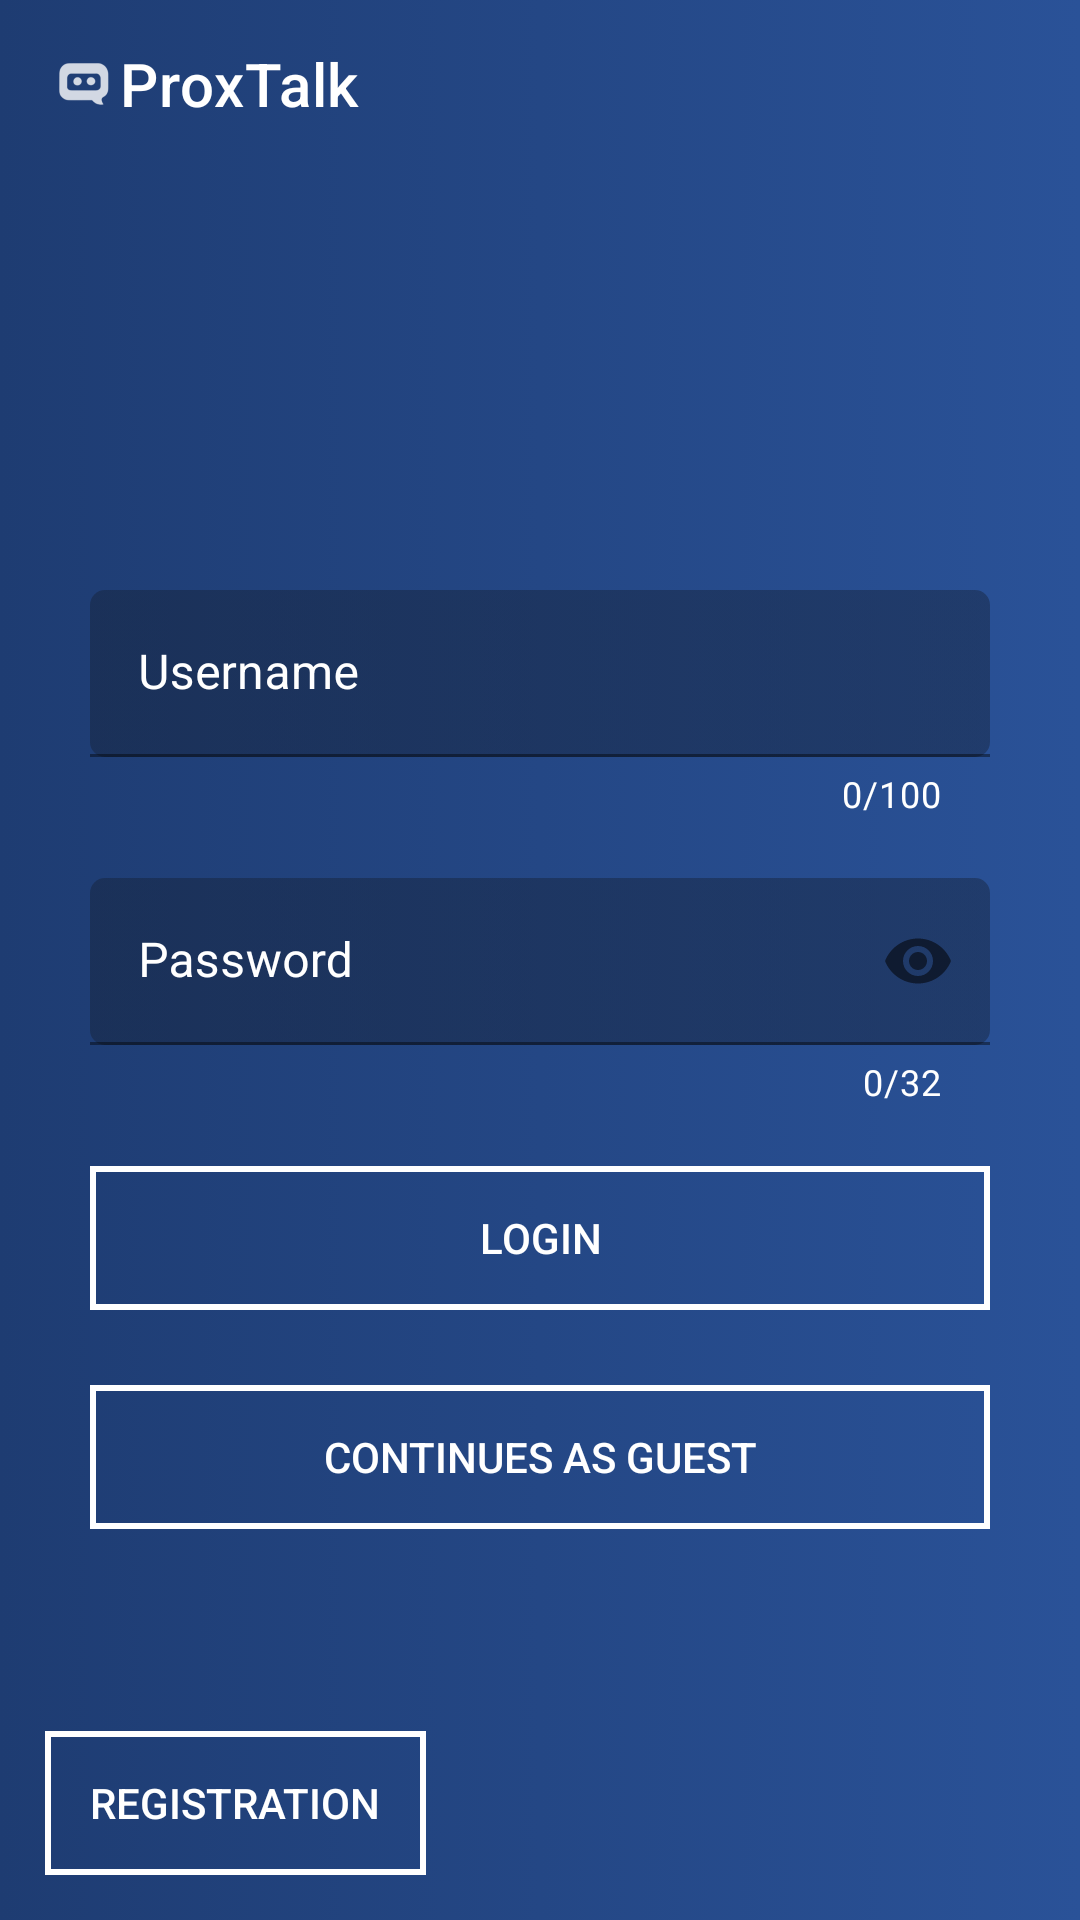

Here is an Android app screen rendered from its layout file. Give the layout XML and the strings, colors and styles it references.
<!-- AndroidManifest.xml: activity theme SplashTheme -->
<!-- res/layout/activity_login.xml -->
<?xml version="1.0" encoding="utf-8"?>
<androidx.constraintlayout.widget.ConstraintLayout xmlns:android="http://schemas.android.com/apk/res/android"
    xmlns:app="http://schemas.android.com/apk/res-auto"
    xmlns:tools="http://schemas.android.com/tools"
    android:id="@+id/register_btn"
    android:layout_width="match_parent"
    android:layout_height="match_parent"
    android:background="@drawable/bg_gradient"
    tools:context=".login.LoginActivity">

    <com.google.android.material.appbar.MaterialToolbar
        android:id="@+id/toolbar"
        android:layout_width="match_parent"
        android:layout_height="wrap_content"
        android:background="@drawable/bg_gradient"
        android:minHeight="?attr/actionBarSize"
        android:theme="?attr/actionBarTheme"
        app:layout_constraintEnd_toEndOf="parent"
        app:layout_constraintStart_toStartOf="parent"
        app:layout_constraintTop_toTopOf="parent"
        app:title="ProxTalk"
        app:logo="@drawable/toolbar_icon"
        app:logoAdjustViewBounds="true"
        app:titleTextColor="@color/white">


    </com.google.android.material.appbar.MaterialToolbar>

    <LinearLayout
        android:id="@+id/loginLayout"
        android:layout_width="0dp"
        android:layout_height="wrap_content"
        android:layout_marginStart="30dp"
        android:layout_marginTop="10dp"
        android:layout_marginEnd="30dp"
        android:orientation="vertical"
        app:layout_constraintBottom_toBottomOf="parent"
        app:layout_constraintEnd_toEndOf="parent"
        app:layout_constraintStart_toStartOf="parent"
        app:layout_constraintTop_toBottomOf="@+id/infoBody">

        <com.google.android.material.textfield.TextInputLayout
            android:id="@+id/log_username"
            android:layout_width="match_parent"
            android:layout_height="wrap_content"
            android:hint="Username"
            android:textColorHint="@color/white"
            app:counterEnabled="true"
            app:counterMaxLength="100"
            app:counterTextColor="@color/white"
            app:errorTextColor="@color/errorRed"
            app:hintTextColor="@color/white">

            <com.google.android.material.textfield.TextInputEditText
                android:id="@+id/username"
                android:layout_width="match_parent"
                android:layout_height="wrap_content"
                android:background="@drawable/bg_item"
                android:inputType="textPersonName"
                android:textColor="@color/white" />
        </com.google.android.material.textfield.TextInputLayout>

        <Space
            android:layout_width="match_parent"
            android:layout_height="20dp" />

        <com.google.android.material.textfield.TextInputLayout
            android:id="@+id/log_password"
            android:layout_width="match_parent"
            android:layout_height="wrap_content"
            android:hint="Password"
            android:textColorHint="@color/white"
            app:counterEnabled="true"
            app:counterMaxLength="32"
            app:counterTextColor="@color/white"
            app:errorTextColor="@color/errorRed"
            app:hintTextColor="@color/white"
            app:passwordToggleEnabled="true">

            <com.google.android.material.textfield.TextInputEditText
                android:id="@+id/password"
                android:layout_width="match_parent"
                android:layout_height="wrap_content"
                android:background="@drawable/bg_item"
                android:inputType="textPassword"
                android:textColor="@color/white"
                android:textColorHint="@color/blueText" />
        </com.google.android.material.textfield.TextInputLayout>

        <Space
            android:layout_width="match_parent"
            android:layout_height="20dp" />

        <androidx.appcompat.widget.AppCompatButton
            android:id="@+id/loginBtn"
            android:layout_width="match_parent"
            android:layout_height="wrap_content"
            android:background="@drawable/btn_transition"
            android:text="LOGIN"
            android:textColor="@color/white"
            app:cornerRadius="0dp" />

        <Space
            android:layout_width="match_parent"
            android:layout_height="25dp" />

        <androidx.appcompat.widget.AppCompatButton
            android:id="@+id/guest_btn"
            android:layout_width="match_parent"
            android:layout_height="wrap_content"
            android:background="@drawable/btn_transition"
            android:paddingLeft="15dp"
            android:paddingRight="15dp"
            android:text="Continues as guest"
            android:textColor="@color/white" />
    </LinearLayout>

    <androidx.appcompat.widget.AppCompatButton
        android:id="@+id/reg_btn"
        android:layout_width="wrap_content"
        android:layout_height="wrap_content"
        android:layout_marginStart="15dp"
        android:layout_marginBottom="15dp"
        android:text="REGISTRATION"
        android:textColor="@color/white"
        android:paddingLeft="15dp"
        android:paddingRight="15dp"
        android:background="@drawable/btn_transition"
        app:layout_constraintBottom_toBottomOf="parent"
        app:layout_constraintStart_toStartOf="parent" />

    <TextView
        android:id="@+id/infoTitle"
        android:layout_width="wrap_content"
        android:layout_height="wrap_content"
        android:layout_marginStart="15dp"
        android:layout_marginTop="25dp"
        android:layout_marginEnd="15dp"
        android:text="Title"
        android:textAlignment="center"
        android:textColor="@android:color/white"
        android:textSize="20sp"
        android:textStyle="bold"
        android:visibility="gone"
        app:layout_constraintEnd_toEndOf="parent"
        app:layout_constraintStart_toStartOf="parent"
        app:layout_constraintTop_toBottomOf="@+id/toolbar" />

    <TextView
        android:id="@+id/infoBody"
        android:layout_width="wrap_content"
        android:layout_height="wrap_content"
        android:layout_marginStart="15dp"
        android:layout_marginEnd="15dp"
        android:text="TextView"
        android:textAlignment="center"
        android:textColor="@android:color/white"
        android:textSize="15sp"
        android:visibility="gone"
        app:layout_constraintEnd_toEndOf="parent"
        app:layout_constraintStart_toStartOf="parent"
        app:layout_constraintTop_toBottomOf="@+id/infoTitle" />

</androidx.constraintlayout.widget.ConstraintLayout>
<!-- resources referenced by this layout -->
<resources>
  <color name="blueText">#02a0d9</color>
  <color name="errorRed">#FF0000</color>
  <color name="white">#FFFFFF</color>
  <!-- drawable bg_gradient (drawable) -->
  <?xml version="1.0" encoding="utf-8"?>
  <selector xmlns:android="http://schemas.android.com/apk/res/android">
      <item>
          <shape>
              <gradient
                  android:startColor="#1e3c72"
                  android:endColor="#2a5298"
                  android:type="linear" />
          </shape>
      </item>
  </selector>
  <!-- drawable bg_item (drawable) -->
  <?xml version="1.0" encoding="utf-8"?>
  <selector xmlns:android="http://schemas.android.com/apk/res/android">
      <item>
          <shape>
              <gradient
                  android:startColor="#69141E30"
                  android:endColor="#69141E30"
                  android:angle="90"
                  android:type="linear" />
              <corners
                  android:radius="5dp"/>
          </shape>
      </item>
  </selector>
  <!-- drawable btn_transition (drawable) -->
  <?xml version="1.0" encoding="UTF-8"?>
  <transition xmlns:android="http://schemas.android.com/apk/res/android">
      
      <item android:drawable="@drawable/btn_transparent_border" />
      <item android:drawable="@color/white" />
  </transition>
  <!-- drawable toolbar_icon: png bitmap (drawable-hdpi, 542 bytes) -->
  <style name="SplashTheme" parent="Theme.ProxTalk">
          <item name="android:windowBackground">@drawable/splash_screen</item>
      </style>
  <!-- drawable btn_transparent_border (drawable) -->
  <?xml version="1.0" encoding="utf-8"?>
  <selector xmlns:android="http://schemas.android.com/apk/res/android">
  
      <item>
          <shape>
              <stroke android:width="2dp" android:color="@color/white" />
              <solid android:color="@android:color/transparent" />
              <corners android:radius="0dp"/>
          </shape>
      </item>
  </selector>
  <style name="Theme.ProxTalk" parent="Theme.MaterialComponents.Light.NoActionBar">
          
          <item name="android:forceDarkAllowed" tools:targetApi="q">false</item>
          <item name="colorPrimary">@color/purple_500</item>
          <item name="colorPrimaryVariant">#1e3c72</item>
          <item name="colorOnPrimary">@color/white</item>
          
          <item name="colorSecondary">@color/teal_200</item>
          <item name="colorSecondaryVariant">@color/teal_700</item>
          <item name="colorOnSecondary">@color/black</item>
          
          <item name="android:statusBarColor">?attr/colorPrimaryVariant</item>
          
      </style>
  <!-- drawable splash_screen (drawable) -->
  <?xml version="1.0" encoding="utf-8"?>
  <layer-list xmlns:android="http://schemas.android.com/apk/res/android">
  
      <item android:drawable="@drawable/bg_gradient" />
  
      <item>
          <bitmap
              android:gravity="center"
              android:scaleType="fitXY"
              android:src="@drawable/notification_scan_icon" />
      </item>
  
  </layer-list>
  <color name="purple_500">#0b8dff</color>
  <color name="teal_200">#FF03DAC5</color>
  <color name="teal_700">#FF018786</color>
  <color name="black">#FF000000</color>
  <!-- drawable notification_scan_icon: png bitmap (drawable-hdpi, 644 bytes) -->
</resources>
